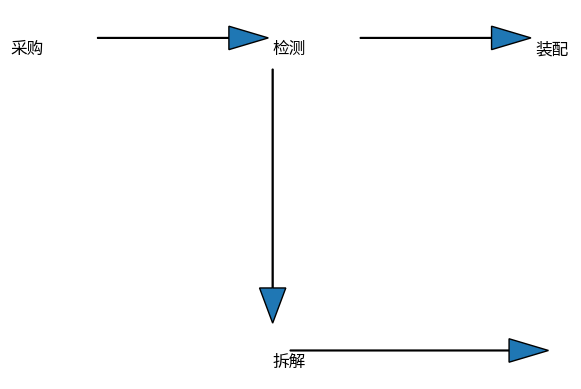
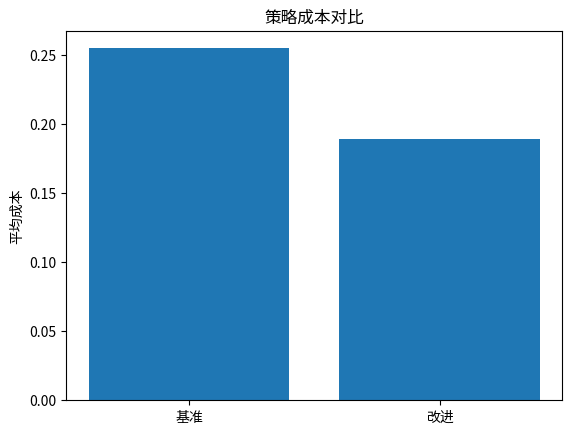
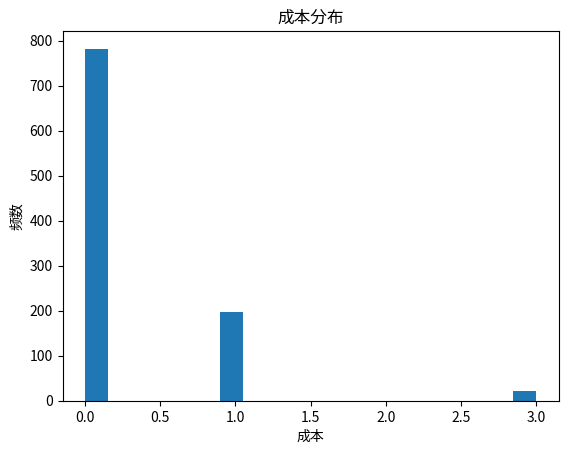

These figures' Python source, in order:
from __future__ import annotations

import argparse
import random
from pathlib import Path

try:
    import numpy as np
    import matplotlib.pyplot as plt
except ModuleNotFoundError:  # pragma: no cover
    np = None
    plt = None


def simulate_cost(n_runs: int, cost_detect: float, cost_disassemble: float,
                  p1: float, p2: float) -> np.ndarray:
    """蒙特卡洛模拟单批次生产的成本分布。"""
    if np is None:
        raise RuntimeError("需要 numpy 才能进行模拟")
    costs = []
    for _ in range(n_runs):
        defect1 = np.random.rand() < p1
        defect2 = np.random.rand() < p2
        c = 0.0
        if defect1 or defect2:
            c += cost_detect
            if defect1 and defect2:
                c += cost_disassemble
        costs.append(c)
    return np.array(costs)


def generate_strategy_fig(outdir: Path) -> None:
    """生成决策流程示意图。"""
    if plt is None:
        raise RuntimeError("需要 matplotlib 才能生成图像")
    plt.figure()
    plt.text(0.1, 0.8, "采购", fontsize=12)
    plt.text(0.4, 0.8, "检测", fontsize=12)
    plt.text(0.7, 0.8, "装配", fontsize=12)
    plt.text(0.4, 0.4, "拆解", fontsize=12)
    plt.arrow(0.2, 0.82, 0.15, 0, head_width=0.03)
    plt.arrow(0.5, 0.82, 0.15, 0, head_width=0.03)
    plt.arrow(0.4, 0.78, 0, -0.28, head_width=0.03)
    plt.arrow(0.42, 0.42, 0.25, 0, head_width=0.03)
    plt.axis("off")
    plt.savefig(outdir / "q3_strategy.png")
    plt.close()


def generate_cost_fig(outdir: Path) -> None:
    """生成不同策略的平均成本对比图。"""
    if np is None or plt is None:
        raise RuntimeError("需要 numpy 和 matplotlib 才能生成图像")
    base = simulate_cost(1000, 1.0, 2.0, 0.1, 0.15).mean()
    improved = simulate_cost(1000, 0.8, 1.5, 0.1, 0.15).mean()
    plt.figure()
    plt.bar(["基准", "改进"], [base, improved])
    plt.ylabel("平均成本")
    plt.title("策略成本对比")
    plt.savefig(outdir / "q3_cost.png")
    plt.close()


def generate_cost_distribution_fig(outdir: Path) -> None:
    """生成成本分布直方图。"""
    if np is None or plt is None:
        raise RuntimeError("需要 numpy 和 matplotlib 才能生成图像")
    costs = simulate_cost(1000, 1.0, 2.0, 0.1, 0.15)
    plt.figure()
    plt.hist(costs, bins=20)
    plt.xlabel("成本")
    plt.ylabel("频数")
    plt.title("成本分布")
    plt.savefig(outdir / "q3_cost_dist.png")
    plt.close()


def main(outdir: str = "paper/figs", seed: int = 2025) -> None:
    path = Path(outdir)
    path.mkdir(parents=True, exist_ok=True)
    random.seed(seed)
    if np is not None:
        np.random.seed(seed)
    generate_strategy_fig(path)
    generate_cost_fig(path)
    generate_cost_distribution_fig(path)


if __name__ == "__main__":
    parser = argparse.ArgumentParser()
    parser.add_argument("--seed", type=int, default=2025)
    parser.add_argument("--outdir", type=str, default="paper/figs")
    args = parser.parse_args()
    main(outdir=args.outdir, seed=args.seed)
